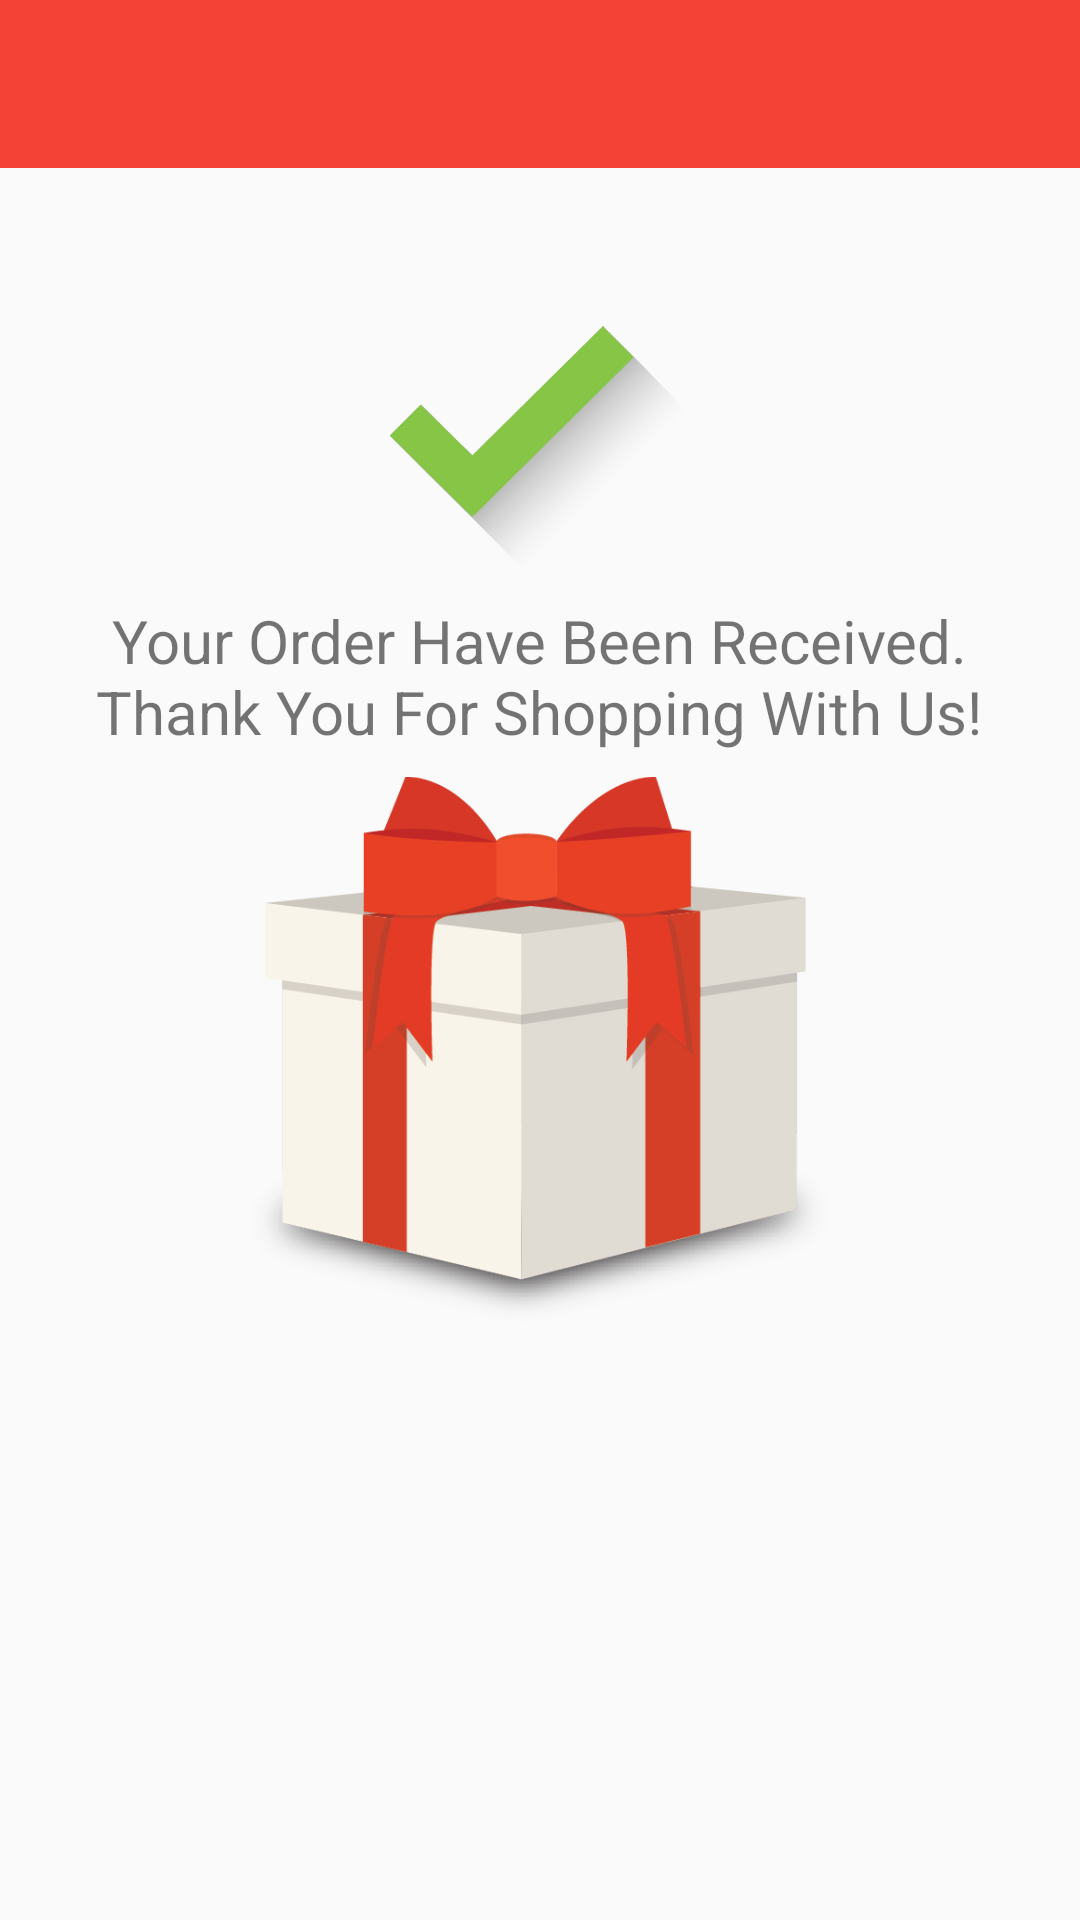

Write the Android layout XML for this screen, with the resource values it uses.
<!-- AndroidManifest.xml: application theme MyMaterialTheme -->
<!-- res/layout/activity_confirm.xml -->
<?xml version="1.0" encoding="utf-8"?>
<RelativeLayout xmlns:android="http://schemas.android.com/apk/res/android"
    android:layout_width="match_parent"
    android:layout_height="match_parent"
    xmlns:app="http://schemas.android.com/apk/res-auto">
 <android.support.v7.widget.Toolbar
     android:id="@+id/toolbar"
     android:layout_width="match_parent"
     android:layout_height="?attr/actionBarSize"
     android:background="?attr/colorPrimary"
     app:popupTheme="@style/MyMaterialTheme.PopupOverlay" />


 <ImageView
     android:layout_width="100dp"
     android:layout_height="100dp"
     android:src="@drawable/check"
     android:layout_alignParentTop="true"
     android:layout_centerHorizontal="true"
     android:layout_marginTop="100dp"
     android:id="@+id/im1"/>

 <TextView android:layout_width="wrap_content"
     android:layout_height="wrap_content"
     android:text="@string/confirm_order"
     android:textAlignment="center"
     android:layout_below="@id/im1"
     android:textSize="20dp"
     android:layout_centerHorizontal="true"
     android:id="@+id/tv1"/>
 <ImageView
     android:layout_width="200dp"
     android:layout_height="200dp"
     android:src="@drawable/gift"
     android:layout_centerHorizontal="true"
     android:layout_below="@id/tv1"/>

</RelativeLayout>
<!-- resources referenced by this layout -->
<resources>
  <!-- drawable check: png bitmap (drawable-nodpi, 13258 bytes) -->
  <!-- drawable gift: png bitmap (drawable-nodpi, 40976 bytes) -->
  <string name="confirm_order">Your Order Have Been Received.\nThank You For Shopping With Us!</string>
  <style name="MyMaterialTheme.PopupOverlay" parent="ThemeOverlay.AppCompat.Light" />
  <style name="MyMaterialTheme" parent="MyMaterialTheme.Base" />
  <style name="MyMaterialTheme.Base" parent="Theme.AppCompat.Light.NoActionBar">
          <item name="android:alertDialogStyle">@style/CustomAlertDialogStyle</item>
          <item name="windowActionBar">false</item>
          <item name="windowNoTitle">true</item>
          <item name="colorPrimary">@color/colorPrimary</item>
          <item name="colorPrimaryDark">@color/colorPrimaryDark</item>
          <item name="colorAccent">@color/colorAccent</item>
          <item name="android:actionBarPopupTheme" tools:targetApi="lollipop">
              @style/MyMaterialTheme.OverflowMenu
          </item>
      </style>
  <style name="CustomAlertDialogStyle">
          <item name="android:bottomBright">@color/transparent</item>
          <item name="android:bottomDark">@color/transparent</item>
          <item name="android:bottomMedium">@color/transparent</item>
          <item name="android:centerBright">@color/transparent</item>
          <item name="android:centerDark">@color/transparent</item>
          <item name="android:centerMedium">@color/transparent</item>
          <item name="android:fullBright">@color/transparent</item>
          <item name="android:fullDark">@color/transparent</item>
          <item name="android:topBright">@color/transparent</item>
          <item name="android:topDark">@color/transparent</item>
      </style>
  <color name="colorPrimary">#F44336</color>
  <color name="colorPrimaryDark">#D32F2F</color>
  <color name="colorAccent">#FF5252</color>
  <style name="MyMaterialTheme.OverflowMenu" parent="Widget.AppCompat.PopupMenu.Overflow">
          
          <item name="overlapAnchor">false</item>
          <item name="android:dropDownVerticalOffset">?attr/actionBarSize</item>
      </style>
  <color name="transparent">#0000</color>
</resources>
